The GitHub repository Aditya-4alias/AstroClassExtended contains a labelled image folder "processed_dataset" with 3 categories: anomaly, elliptical galaxy, spiral galaxy. Examples follow, each with its label.

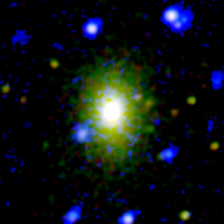
Label: elliptical galaxy

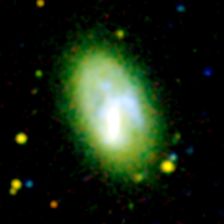
Label: anomaly

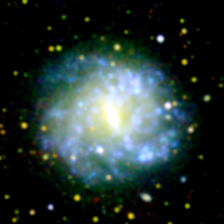
Label: spiral galaxy

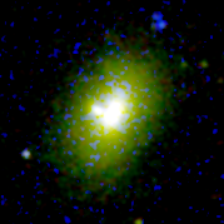
Label: elliptical galaxy

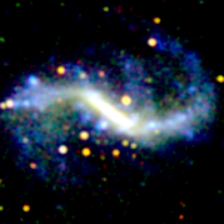
Label: spiral galaxy

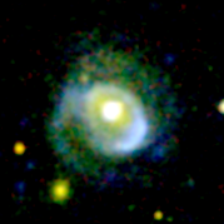
Label: anomaly
